Photos from the image-classification dataset "original_png" in the GitHub repository shakir-darbar/shakir. Its 4 classes are: bronchiectasis, healthy, pneumonia, URTI.

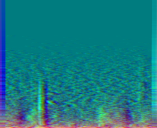
Label: pneumonia

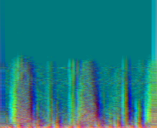
Label: pneumonia

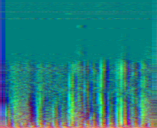
Label: healthy

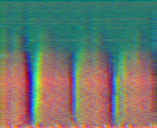
Label: URTI

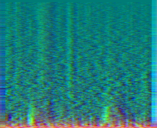
Label: healthy

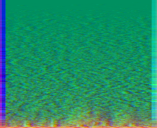
Label: pneumonia
